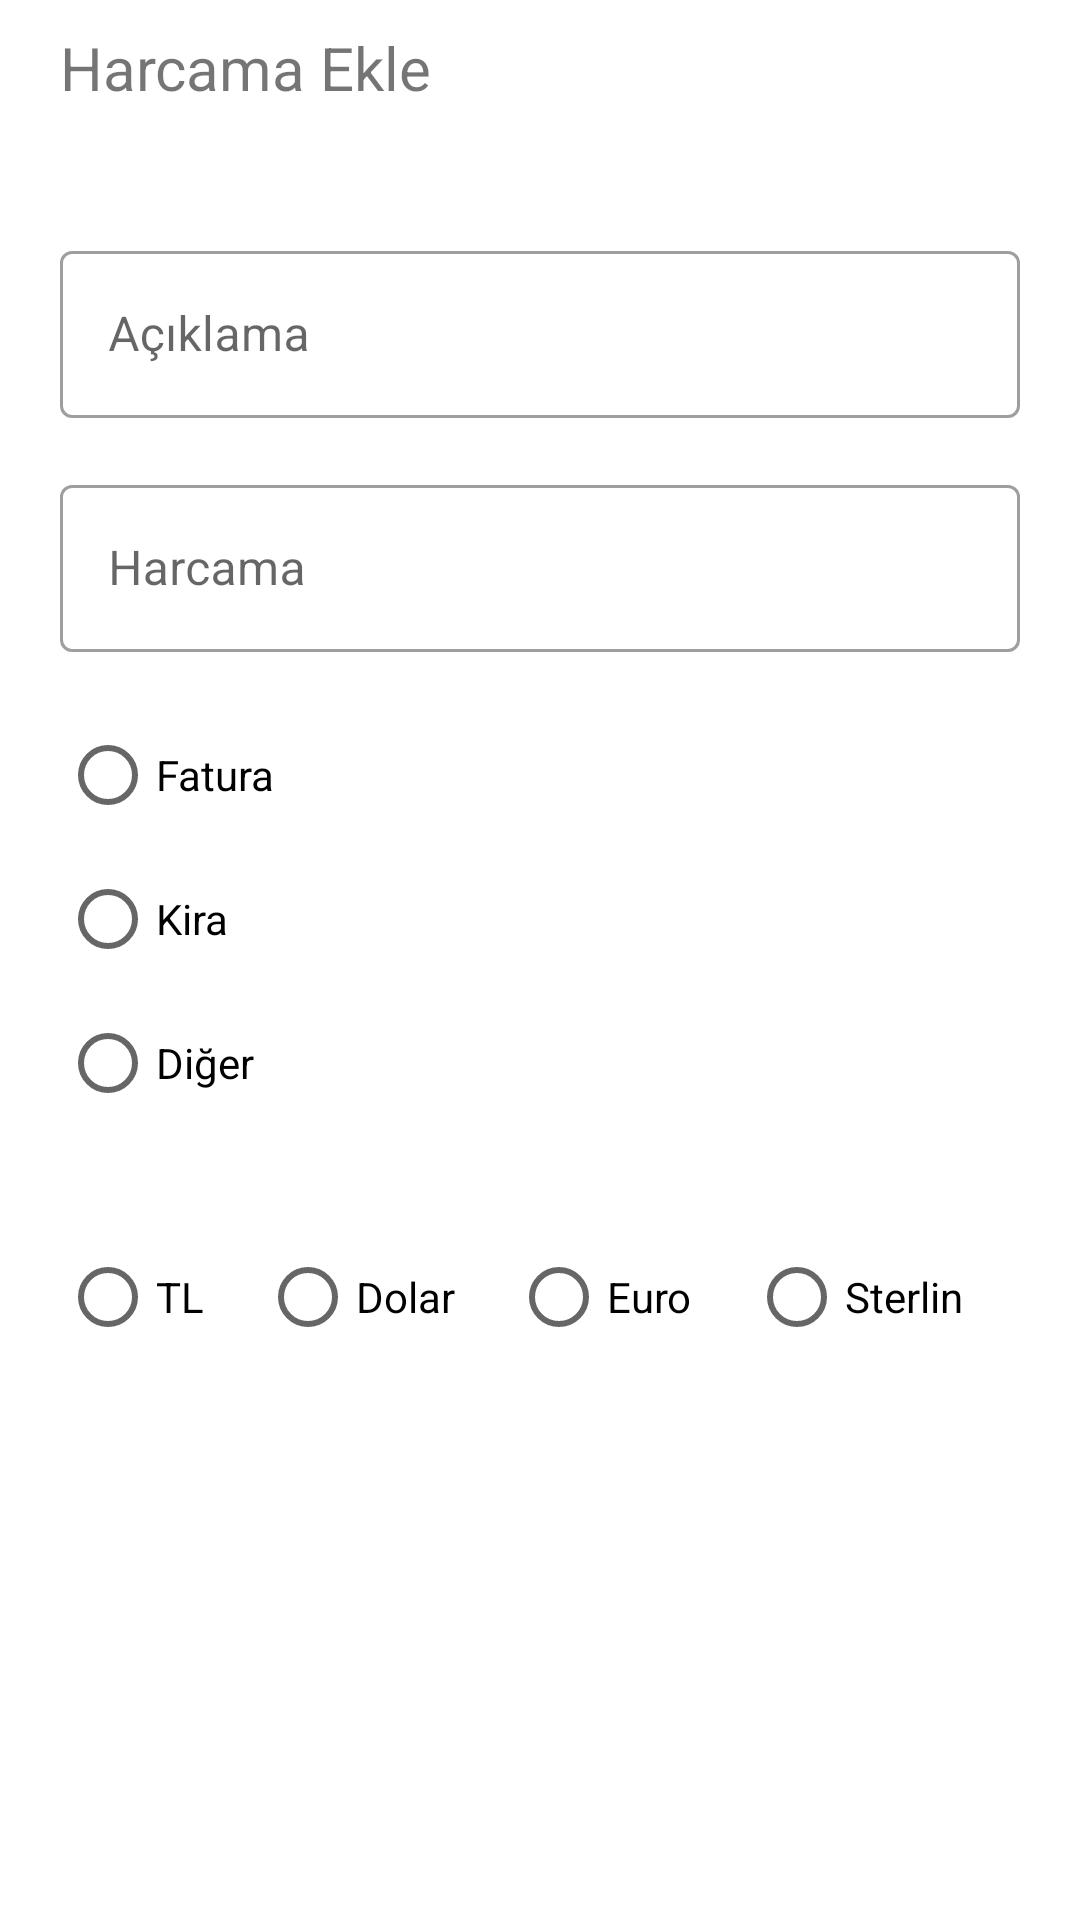

Reconstruct the res/layout file that produces this screen, plus the resources it refers to.
<!-- AndroidManifest.xml: application theme Theme.ExpenseTracker -->
<!-- res/layout/fragment_expense_add.xml -->
<?xml version="1.0" encoding="utf-8"?>
<layout xmlns:android="http://schemas.android.com/apk/res/android"
    xmlns:app="http://schemas.android.com/apk/res-auto"
    xmlns:tools="http://schemas.android.com/tools">

    <data>
        <variable
            name="expenseAddViewModel"
            type="com.example.expensetracker.expenseadd.ExpenseAddViewModel" />
    </data>

    <androidx.constraintlayout.widget.ConstraintLayout
        android:layout_width="match_parent"
        android:layout_height="match_parent"
        android:paddingHorizontal="@dimen/expense_add_padding"
        tools:context=".expenseadd.ExpenseAddFragment">

        <TextView
            android:id="@+id/add_screen_text"
            android:layout_width="match_parent"
            android:layout_height="wrap_content"
            android:text="@string/add_new_expense"
            android:textSize="@dimen/title_text_size"
            app:layout_constraintBottom_toTopOf="@+id/guideline"
            app:layout_constraintEnd_toEndOf="parent"
            app:layout_constraintStart_toStartOf="parent"
            app:layout_constraintTop_toTopOf="parent" />

        <androidx.constraintlayout.widget.Guideline
            android:id="@+id/guideline"
            android:layout_width="wrap_content"
            android:layout_height="wrap_content"
            android:orientation="horizontal"
            app:layout_constraintGuide_percent="0.07" />

        <com.google.android.material.textfield.TextInputLayout
            android:id="@+id/text_explanation_layout"
            style="@style/Widget.MaterialComponents.TextInputLayout.OutlinedBox"
            android:layout_width="0dp"
            android:layout_height="wrap_content"
            android:hint="@string/explanation"
            app:layout_constraintBottom_toTopOf="@id/text_expense_layout"
            app:layout_constraintEnd_toEndOf="parent"
            app:layout_constraintStart_toStartOf="parent"
            app:layout_constraintTop_toTopOf="@+id/guideline"
            app:layout_constraintVertical_bias="0.25"
            app:layout_constraintVertical_chainStyle="packed">

            <com.google.android.material.textfield.TextInputEditText
                android:id="@+id/text_explanation"
                android:layout_width="match_parent"
                android:layout_height="match_parent" />
        </com.google.android.material.textfield.TextInputLayout>

        <com.google.android.material.textfield.TextInputLayout
            android:id="@+id/text_expense_layout"
            style="@style/Widget.MaterialComponents.TextInputLayout.OutlinedBox"
            android:layout_width="0dp"
            android:layout_height="wrap_content"
            android:layout_marginTop="@dimen/add_fragment_margin_top"
            android:hint="@string/expense"
            app:layout_constraintBottom_toTopOf="@id/radio_group_1"
            app:layout_constraintEnd_toEndOf="@+id/text_explanation_layout"
            app:layout_constraintStart_toStartOf="@+id/text_explanation_layout"
            app:layout_constraintTop_toBottomOf="@+id/text_explanation_layout">

            <com.google.android.material.textfield.TextInputEditText
                android:id="@+id/text_expense"
                android:layout_width="match_parent"
                android:layout_height="match_parent"
                android:inputType="number"/>
        </com.google.android.material.textfield.TextInputLayout>

        <RadioGroup
            android:id="@+id/radio_group_1"
            android:layout_width="match_parent"
            android:layout_height="wrap_content"
            android:layout_marginTop="@dimen/add_fragment_margin_top"
            app:layout_constraintBottom_toTopOf="@id/radio_group_2"
            app:layout_constraintEnd_toEndOf="parent"
            app:layout_constraintStart_toStartOf="parent"
            app:layout_constraintTop_toBottomOf="@+id/text_expense_layout">

            <RadioButton
                android:id="@+id/radio_bill"
                android:layout_width="wrap_content"
                android:layout_height="wrap_content"
                android:checked="false"
                android:text="@string/bill" />

            <RadioButton
                android:id="@+id/radio_rent"
                android:layout_width="wrap_content"
                android:layout_height="wrap_content"
                android:checked="false"
                android:text="@string/rent" />

            <RadioButton
                android:id="@+id/radio_other"
                android:layout_width="wrap_content"
                android:layout_height="wrap_content"
                android:checked="false"
                android:text="@string/other" />
        </RadioGroup>

        <RadioGroup
            android:id="@+id/radio_group_2"
            android:layout_width="match_parent"
            android:layout_height="wrap_content"
            android:layout_marginTop="@dimen/add_fragment_radio_margin_top"
            android:orientation="horizontal"
            app:layout_constraintBottom_toTopOf="@id/add_expense_button"
            app:layout_constraintEnd_toEndOf="parent"
            app:layout_constraintStart_toStartOf="parent"
            app:layout_constraintTop_toBottomOf="@+id/radio_group_1">

            <RadioButton
                android:id="@+id/radio_try"
                android:layout_width="wrap_content"
                android:layout_height="match_parent"
                android:layout_weight="1"
                android:checked="false"
                android:text="@string/currency_try" />

            <RadioButton
                android:id="@+id/radio_usd"
                android:layout_width="wrap_content"
                android:layout_height="wrap_content"
                android:layout_weight="1"
                android:checked="false"
                android:text="@string/currency_usd" />

            <RadioButton
                android:id="@+id/radio_eur"
                android:layout_width="wrap_content"
                android:layout_height="wrap_content"
                android:layout_weight="1"
                android:checked="false"
                android:text="@string/currency_eur" />

            <RadioButton
                android:id="@+id/radio_gbp"
                android:layout_width="wrap_content"
                android:layout_height="wrap_content"
                android:layout_weight="1"
                android:checked="false"
                android:text="@string/currency_gbp" />
        </RadioGroup>

        <Button
            android:id="@+id/add_expense_button"
            style="@style/Widget.MaterialComponents.Button"
            android:layout_width="wrap_content"
            android:layout_height="wrap_content"
            android:layout_marginTop="@dimen/add_fragment_button_margin"
            android:text="@string/add"
            app:layout_constraintBottom_toBottomOf="parent"
            app:layout_constraintEnd_toEndOf="parent"
            app:layout_constraintHorizontal_bias="0.9"
            app:layout_constraintStart_toStartOf="parent"
            app:layout_constraintTop_toBottomOf="@+id/radio_group_2" />

    </androidx.constraintlayout.widget.ConstraintLayout>
</layout>
<!-- resources referenced by this layout -->
<resources>
  <dimen name="add_fragment_button_margin">35dp</dimen>
  <dimen name="add_fragment_margin_top">17dp</dimen>
  <dimen name="add_fragment_radio_margin_top">30dp</dimen>
  <dimen name="expense_add_padding">20dp</dimen>
  <dimen name="title_text_size">20sp</dimen>
  <string name="add">Ekle</string>
  <string name="add_new_expense">Harcama Ekle</string>
  <string name="bill">Fatura</string>
  <string name="currency_eur">Euro</string>
  <string name="currency_gbp">Sterlin</string>
  <string name="currency_try">TL</string>
  <string name="currency_usd">Dolar</string>
  <string name="expense">Harcama</string>
  <string name="explanation">Açıklama</string>
  <string name="other">Diğer</string>
  <string name="rent">Kira</string>
  <style name="Theme.ExpenseTracker" parent="Theme.MaterialComponents.DayNight.NoActionBar">
          
          <item name="colorPrimary">@color/yellow</item>
          <item name="colorPrimaryVariant">@color/yellow</item>
          <item name="colorOnPrimary">@color/white</item>
          
          <item name="colorSecondary">@color/teal_200</item>
          <item name="colorSecondaryVariant">@color/teal_700</item>
          <item name="colorOnSecondary">@color/black</item>
          
          <item name="android:statusBarColor" tools:targetApi="l">?attr/colorPrimaryVariant</item>
      </style>
  <color name="yellow">#FDAD39</color>
  <color name="white">#FFFFFFFF</color>
  <color name="teal_200">#FF03DAC5</color>
  <color name="teal_700">#FF018786</color>
  <color name="black">#FF000000</color>
</resources>
